Labelled photos from "dataset_split", an image-classification folder in oumaima-dhahri/disease-detection. The possible labels are: brown rust, fusarium head blight, healthy, leaf blight, powdery mildew leaf, spetoria, tan spot, yellow rust.

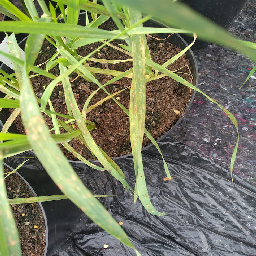
Label: powdery mildew leaf

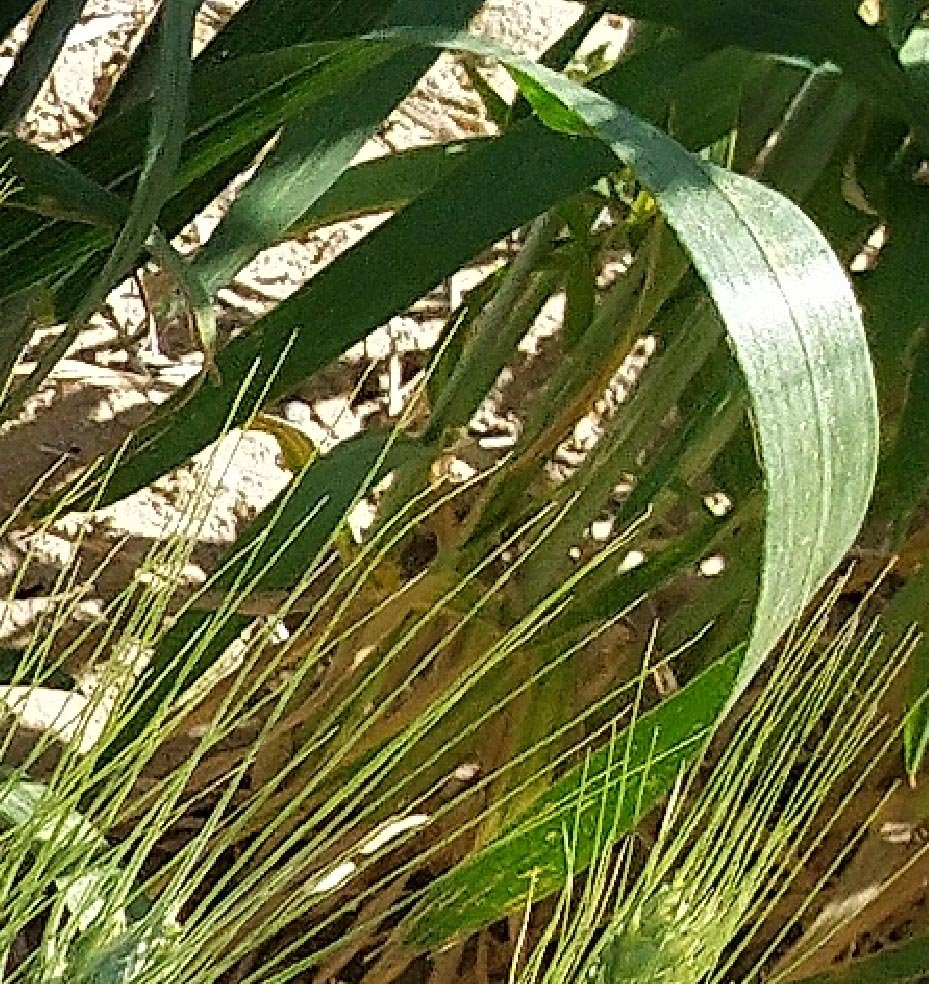
Label: healthy

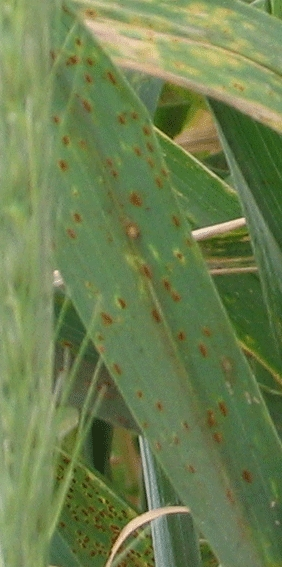
Label: brown rust

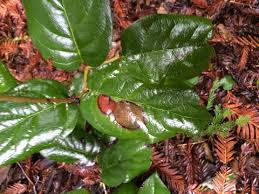
Label: tan spot

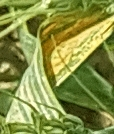
Label: yellow rust

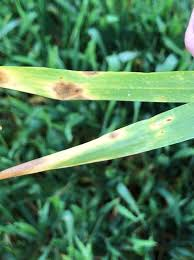
Label: leaf blight
